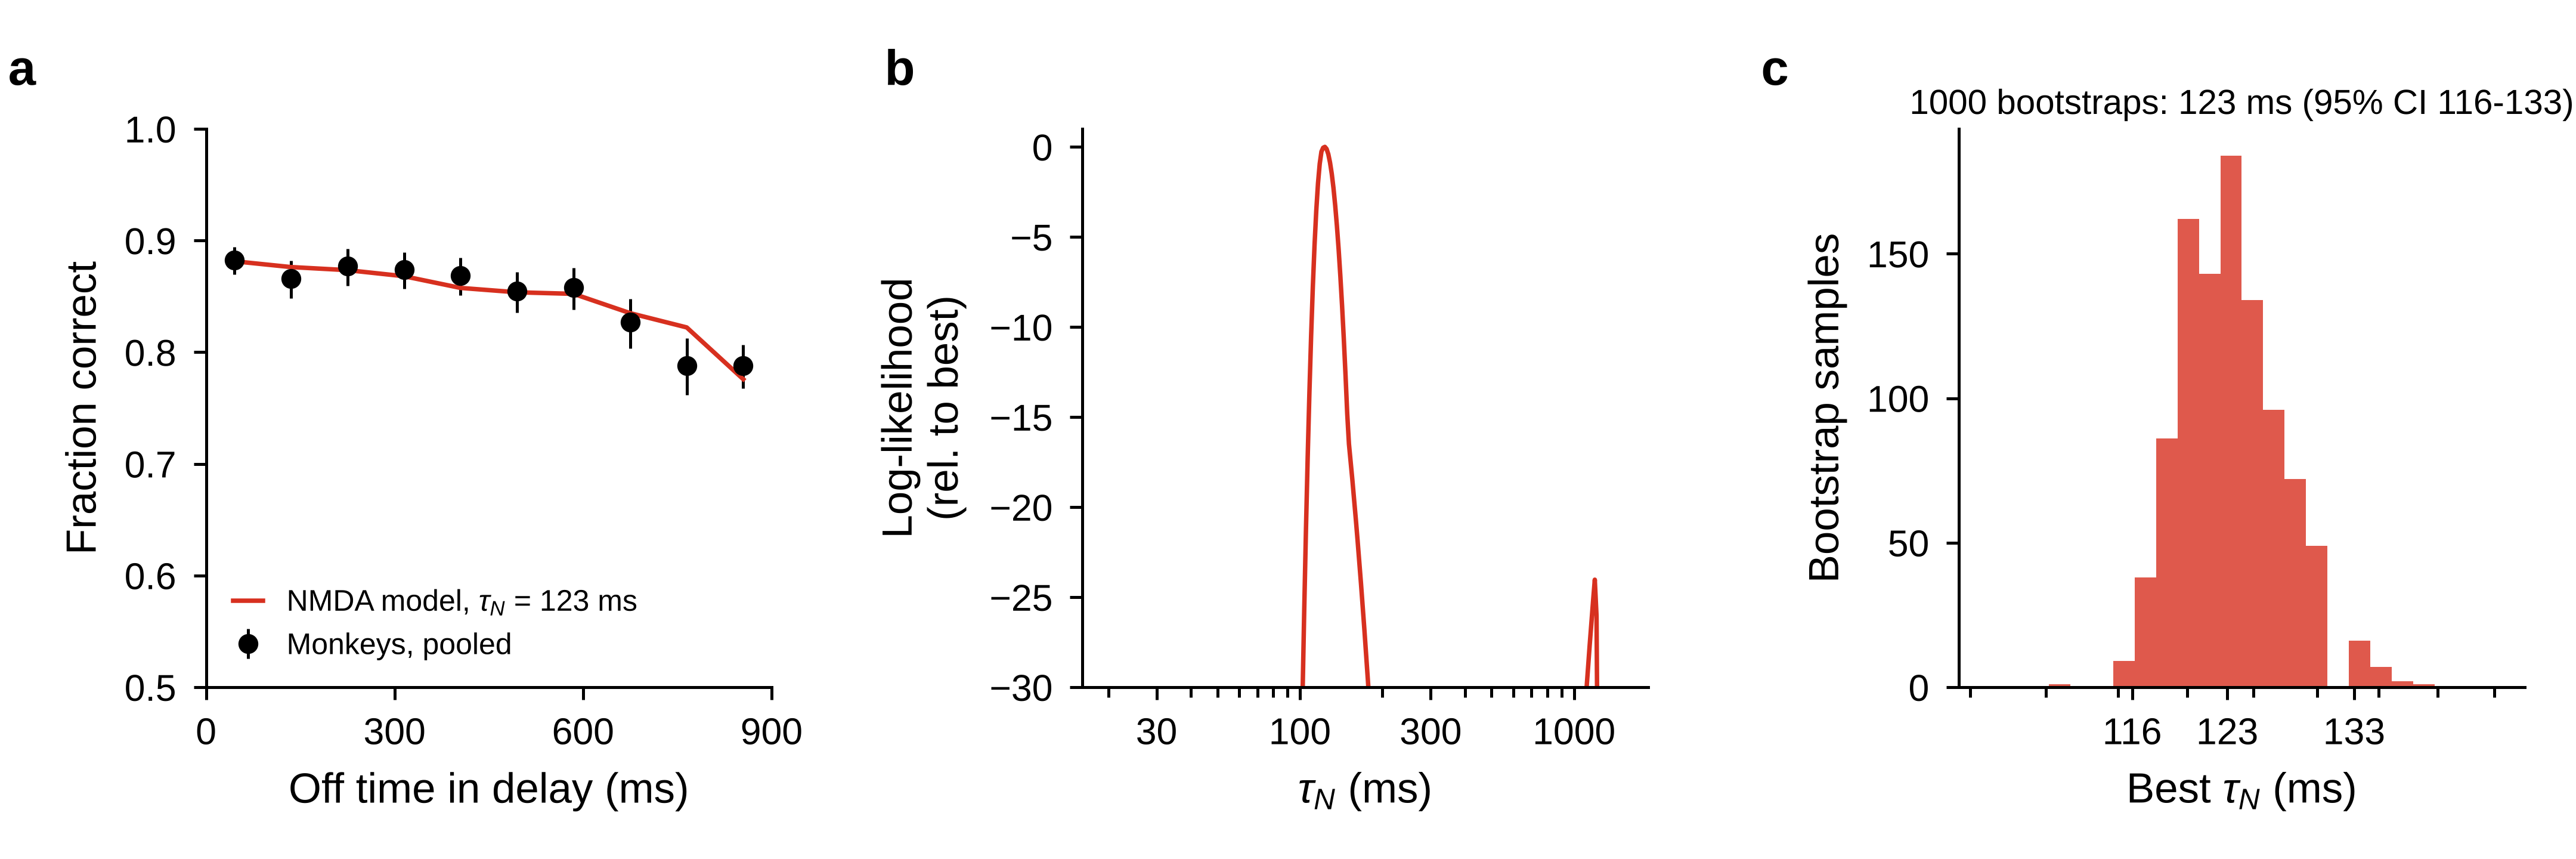

The data file committed next to this chart (first rows):
sample, tau_N_ms, p0, loglik
data, 123.4, 0.887, -6409
0, 125.2, 0.889, -6325
1, 123.4, 0.888, -6368
2, 118.1, 0.886, -6593
3, 130.7, 0.883, -6400
4, 121.6, 0.891, -6335
5, 121.6, 0.891, -6338
6, 134.5, 0.883, -6328
7, 118.1, 0.891, -6456
8, 119.9, 0.886, -6523
9, 123.4, 0.888, -6388
10, 130.7, 0.884, -6367
11, 127, 0.887, -6356
12, 123.4, 0.886, -6446
13, 127, 0.883, -6467
14, 125.2, 0.89, -6301
15, 116.4, 0.892, -6480
16, 116.4, 0.892, -6478
17, 123.4, 0.89, -6334
18, 121.6, 0.892, -6328
19, 125.2, 0.884, -6459
20, 127, 0.88, -6520
21, 123.4, 0.886, -6466
22, 119.9, 0.891, -6403
23, 116.4, 0.894, -6437
24, 119.9, 0.888, -6449
25, 121.6, 0.887, -6438
26, 119.9, 0.894, -6308
27, 116.4, 0.896, -6353
28, 123.4, 0.883, -6528
29, 123.4, 0.886, -6458
30, 123.4, 0.887, -6406
31, 118.1, 0.892, -6406
32, 119.9, 0.89, -6418
33, 119.9, 0.891, -6383
34, 118.1, 0.896, -6308
35, 127, 0.887, -6336
36, 132.6, 0.88, -6430
37, 118.1, 0.892, -6421
38, 121.6, 0.886, -6474
39, 125.2, 0.879, -6601
40, 127, 0.887, -6348
41, 123.4, 0.885, -6451
42, 119.9, 0.887, -6498
43, 125.2, 0.885, -6427
44, 125.2, 0.884, -6467
45, 128.8, 0.887, -6331
46, 127, 0.883, -6456
47, 119.9, 0.893, -6337
48, 123.4, 0.885, -6458
49, 118.1, 0.891, -6438
50, 118.1, 0.895, -6338
51, 119.9, 0.886, -6514
52, 128.8, 0.882, -6445
53, 127, 0.883, -6444
54, 128.8, 0.884, -6387
55, 125.2, 0.884, -6456
56, 119.9, 0.889, -6436
57, 134.5, 0.878, -6442
58, 128.8, 0.886, -6342
... 941 more rows
